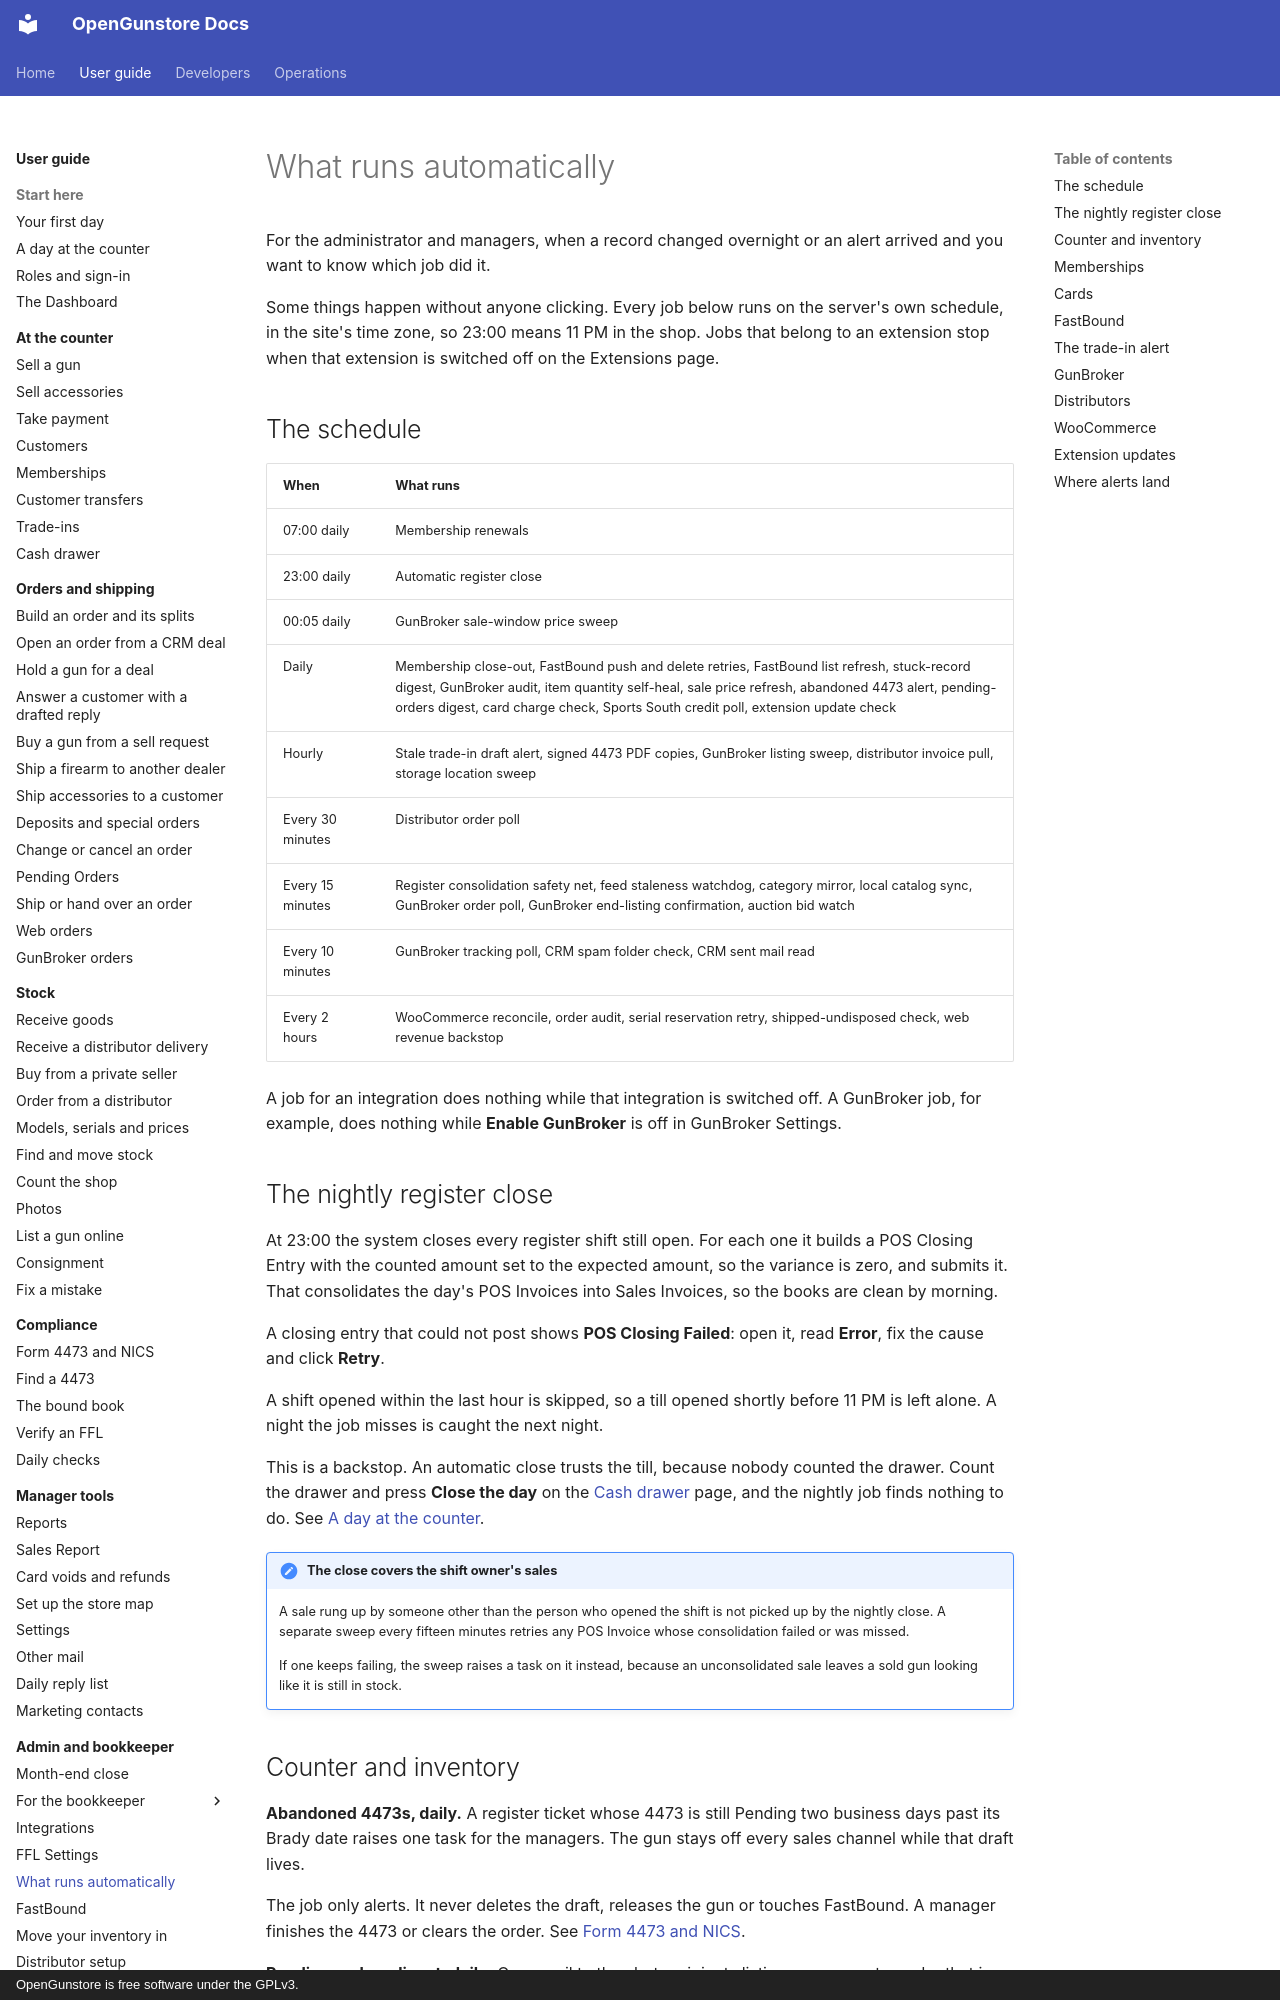

repository: Old-Steel-Arsenal/opengunstore · page: guide/admin/background-jobs/index.html · generator: mkdocs · copyright: OpenGunstore is free software under the GPLv3.

# What runs automatically

For the administrator and managers, when a record changed overnight or an alert arrived and you want to know which job did it.

Some things happen without anyone clicking. Every job below runs on the server's own schedule, in the site's time zone, so 23:00 means 11 PM in the shop. Jobs that belong to an extension stop when that extension is switched off on the Extensions page.

## The schedule

| When | What runs |
|---|---|
| 07:00 daily | Membership renewals |
| 23:00 daily | Automatic register close |
| 00:05 daily | GunBroker sale-window price sweep |
| Daily | Membership close-out, FastBound push and delete retries, FastBound list refresh, stuck-record digest, GunBroker audit, item quantity self-heal, sale price refresh, abandoned 4473 alert, pending-orders digest, card charge check, Sports South credit poll, extension update check |
| Hourly | Stale trade-in draft alert, signed 4473 PDF copies, GunBroker listing sweep, distributor invoice pull, storage location sweep |
| Every 30 minutes | Distributor order poll |
| Every 15 minutes | Register consolidation safety net, feed staleness watchdog, category mirror, local catalog sync, GunBroker order poll, GunBroker end-listing confirmation, auction bid watch |
| Every 10 minutes | GunBroker tracking poll, CRM spam folder check, CRM sent mail read |
| Every 2 hours | WooCommerce reconcile, order audit, serial reservation retry, shipped-undisposed check, web revenue backstop |

A job for an integration does nothing while that integration is switched off. A GunBroker job, for example, does nothing while **Enable GunBroker** is off in GunBroker Settings.

## The nightly register close

At 23:00 the system closes every register shift still open. For each one it builds a POS Closing Entry with the counted amount set to the expected amount, so the variance is zero, and submits it. That consolidates the day's POS Invoices into Sales Invoices, so the books are clean by morning.

A closing entry that could not post shows **POS Closing Failed**: open it, read **Error**, fix the cause and click **Retry**.

A shift opened within the last hour is skipped, so a till opened shortly before 11 PM is left alone. A night the job misses is caught the next night.

This is a backstop. An automatic close trusts the till, because nobody counted the drawer. Count the drawer and press **Close the day** on the [Cash drawer](../counter/cash-drawer.md) page, and the nightly job finds nothing to do. See [A day at the counter](../start/day-at-the-counter.md).

!!! note "The close covers the shift owner's sales"
    A sale rung up by someone other than the person who opened the shift is not picked up by the nightly close. A separate sweep every fifteen minutes retries any POS Invoice whose consolidation failed or was missed.

    If one keeps failing, the sweep raises a task on it instead, because an unconsolidated sale leaves a sold gun looking like it is still in stock.
